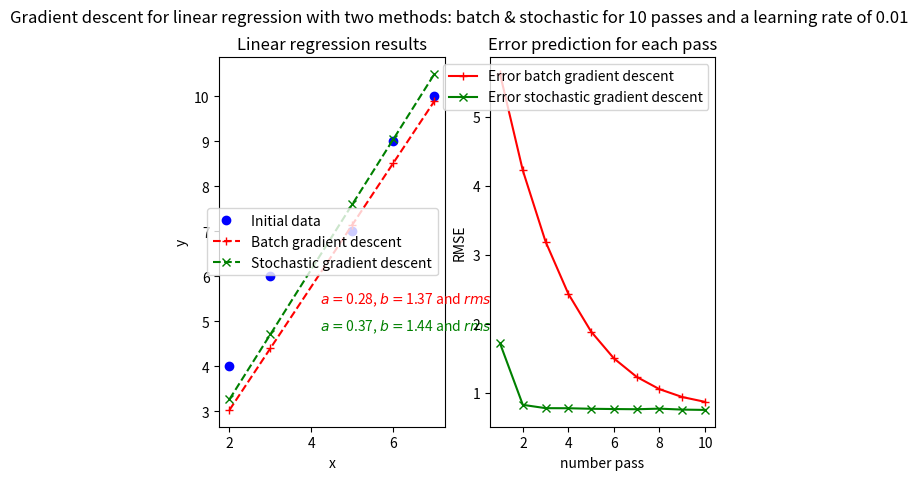

Write Python code to recreate this figure.
"""
Tutorial Gradient Descent for Linear Regression

[redacted]
"""
import matplotlib.pyplot as plt
import numpy as np


# Function initialization parameters, update parameters and compute error
def init_parameters():
    return 0, 0


def randomized_training_data(x, y):
    index_array = np.arange(len(x))
    np.random.shuffle(index_array)
    return x[index_array], y[index_array]


def update_parameters_batch(a, b, x, y, learning_rate):
    a_update = a - learning_rate * sum((a + b * x) - y) / len(x)
    b_update = b - learning_rate * sum(((a + b * x) - y) * x) / len(x)
    return a_update, b_update


def update_parameters_stochastic(a, b, x, y, learning_rate, iteration):
    x_it = x[iteration]
    y_it = y[iteration]
    a_update = a - learning_rate * ((a + b * x_it) - y_it)
    b_update = b - learning_rate * ((a + b * x_it) - y_it) * x_it
    return a_update, b_update


def compute_error_rmse(a, b, x, y):
    return np.sqrt(sum(np.square((a + b * x) - y)) / len(x))


# Create a set of points (x,y) and set a learning rate
x = np.array([2, 3, 5, 6, 7])
y = np.array([4, 6, 7, 9, 10])
learning_rate = 0.01
number_batch = 10
rmse_batch = []
rmse_stochastic = []

# Workflow batch gradient descent to estimate (a,b) parameters of y = a + b*x
a, b = init_parameters()
for batch in range(number_batch):
    a_update, b_update = update_parameters_batch(a, b, x, y, learning_rate)
    rmse_batch.append(compute_error_rmse(a_update, b_update, x, y))
    a, b = a_update, b_update
a_batch, b_batch = a, b

# Workflow stochastic gradient descent to estimate (a,b) parameters of y = a + b*x
a, b = init_parameters()
for batch in range(number_batch):
    x_rand, y_rand = randomized_training_data(x, y)
    for iteration in range(len(x)):
        a_update, b_update = update_parameters_stochastic(a, b, x_rand, y_rand, learning_rate, iteration)
        a, b = a_update, b_update
    rmse_stochastic.append(compute_error_rmse(a, b, x, y))
a_stochastic, b_stochastic = a, b

# Print results
y_batch = a_batch + b_batch * x
y_stochastic = a_stochastic + b_stochastic * x

fig, (ax1, ax2) = plt.subplots(1, 2)
fig.suptitle('Gradient descent for linear regression with two methods: batch & stochastic for '
             + str(number_batch) + ' passes and a learning rate of ' + str(learning_rate), fontsize=12)
ax1.plot(x, y, 'bo', label='Initial data')
ax1.plot(x, y_batch, linestyle='--', marker='+',
         color='r', label='Batch gradient descent')
ax1.plot(x, y_stochastic, linestyle='--', marker='x',
         color='g', label='Stochastic gradient descent')
ax1.set(xlabel='x', ylabel='y',
        title='Linear regression results')
ax1.legend()
ax1.text(4.2, 5.4, r'$a=$' + str(a_batch)[:4] +
         ', $b=$' + str(b_batch)[:4] + ' and $rmse=$' + str(rmse_batch[-1])[:4], fontsize=10, color='r')
ax1.text(4.2, 4.8, r'$a=$' + str(a_stochastic)[:4] + ', $b=$' + str(b_stochastic)[:4] +
         ' and $rmse=$' + str(rmse_stochastic[-1])[:4], fontsize=10, color='g')
ax2.plot(range(1, len(rmse_batch)+1), rmse_batch, 'r+-', label='Error batch gradient descent')
ax2.plot(range(1, len(rmse_stochastic)+1), rmse_stochastic, 'gx-', label='Error stochastic gradient descent')
ax2.set(xlabel='number pass', ylabel='RMSE',
        title='Error prediction for each pass')
ax2.legend()
plt.show()
